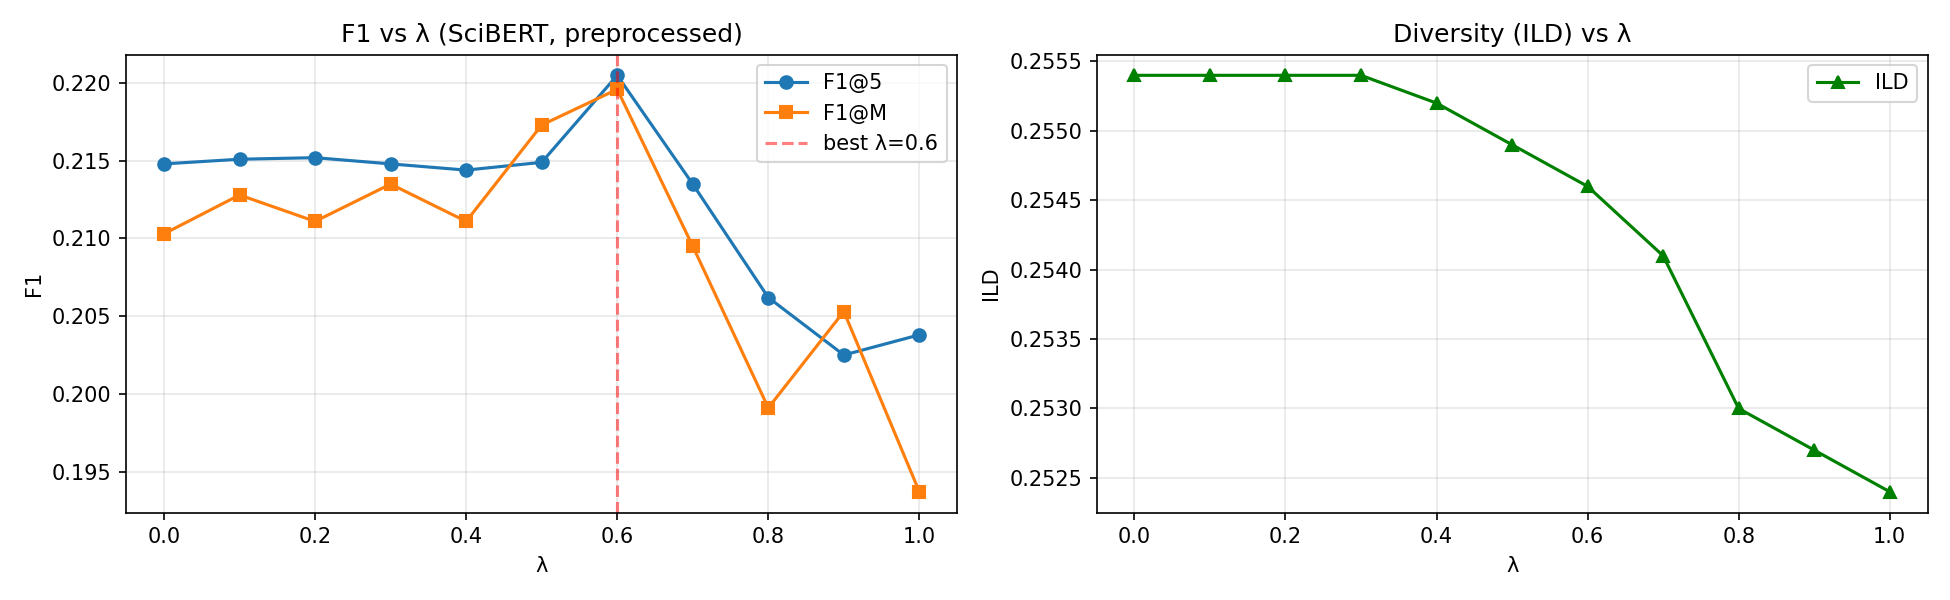

The file beside this chart, header and first rows:
lambda, P@5, R@5, F1@5, P@M, R@M, F1@M, ILD, SR, Runtime(ms), F1@5(Present), F1@5(Absent)
0.0, 0.2021, 0.2389, 0.2148, 0.21, 0.2108, 0.2103, 0.2554, 0.6931, 106.7, 0.252, 0.0253
0.1, 0.2021, 0.2394, 0.2151, 0.2124, 0.2133, 0.2128, 0.2554, 0.6931, 105.5, 0.2525, 0.0253
0.2, 0.2011, 0.2436, 0.2152, 0.2107, 0.2116, 0.2111, 0.2554, 0.7037, 106.1, 0.2525, 0.0253
0.3, 0.2011, 0.2429, 0.2148, 0.2131, 0.214, 0.2135, 0.2554, 0.6825, 106.4, 0.2518, 0.0257
0.4, 0.2011, 0.242, 0.2144, 0.2107, 0.2116, 0.2111, 0.2552, 0.672, 106.4, 0.2525, 0.0236
0.5, 0.2021, 0.2412, 0.2149, 0.2168, 0.2179, 0.2173, 0.2549, 0.6561, 103.4, 0.2532, 0.0228
0.6, 0.2063, 0.2487, 0.2205, 0.2192, 0.2203, 0.2196, 0.2546, 0.6561, 108.4, 0.2572, 0.0261
0.7, 0.2, 0.2403, 0.2135, 0.209, 0.2101, 0.2095, 0.2541, 0.672, 116.9, 0.2474, 0.0274
0.8, 0.1926, 0.2329, 0.2062, 0.1987, 0.1998, 0.1991, 0.253, 0.672, 121.2, 0.2346, 0.03
0.9, 0.1894, 0.2285, 0.2025, 0.2048, 0.2059, 0.2053, 0.2527, 0.6667, 124.8, 0.2331, 0.0282
1.0, 0.1905, 0.2305, 0.2038, 0.1932, 0.1943, 0.1937, 0.2524, 0.6614, 110.6, 0.231, 0.03
